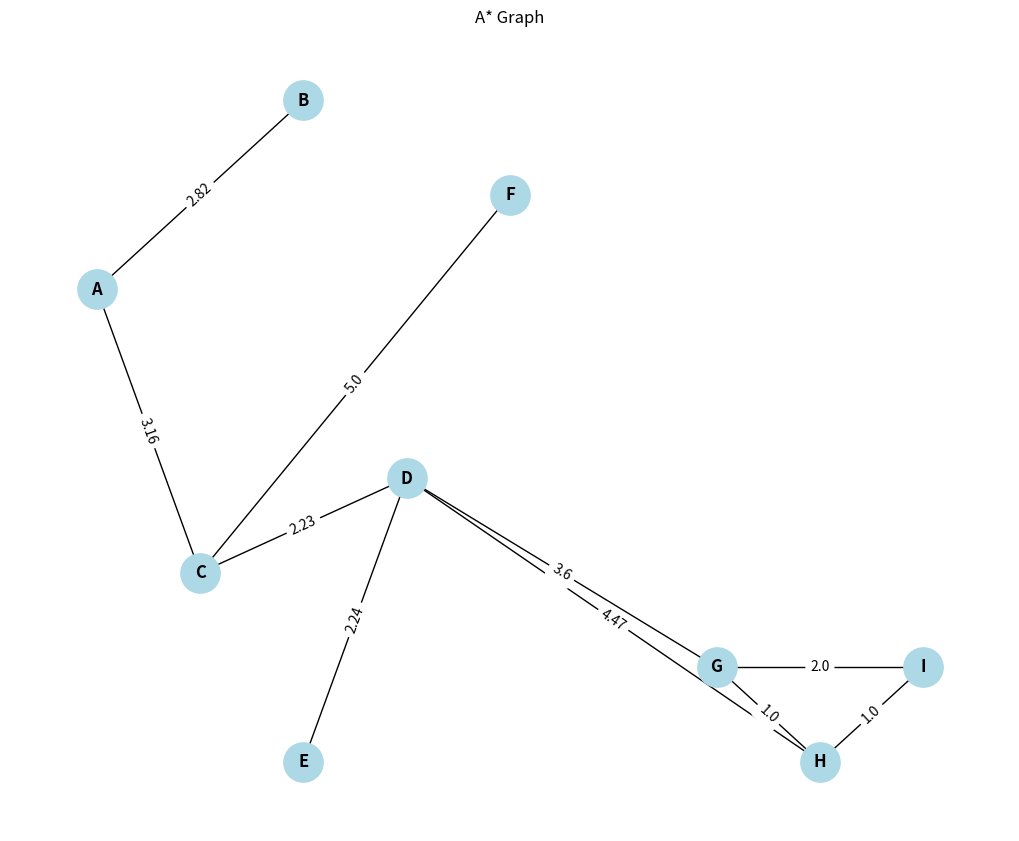

Reproduce this figure in Python.
import matplotlib.pyplot as plt
import networkx as nx

coordinates = {
    'A': (0, 6), 'B': (2, 8), 'C': (1, 3), 'D': (3, 4),
    'E': (2, 1), 'F': (4, 7), 'G': (6, 2), 'H': (7, 1), 'I': (8, 2)
}

edges = [
    ('A', 'B', 2.82),
    ('A', 'C', 3.16),
    ('C', 'D', 2.23),
    ('C', 'F', 5.0),
    ('D', 'E', 2.24),
    ('D', 'G', 3.6),
    ('D', 'H', 4.47),
    ('G', 'H', 1.0),
    ('G', 'I', 2.0),
    ('H', 'I', 1.0),
]

G = nx.Graph()
for node, pos in coordinates.items():
    G.add_node(node, pos=pos)
for n1, n2, w in edges:
    G.add_edge(n1, n2, weight=w)

pos = nx.get_node_attributes(G, 'pos')

plt.figure(figsize=(10, 8))
nx.draw(G, pos, with_labels=True, node_color='lightblue', 
        node_size=800, font_size=12, font_weight='bold')

edge_labels = {(n1, n2): w for n1, n2, w in edges}
nx.draw_networkx_edge_labels(G, pos, edge_labels)

plt.title("A* Graph")
plt.show()
